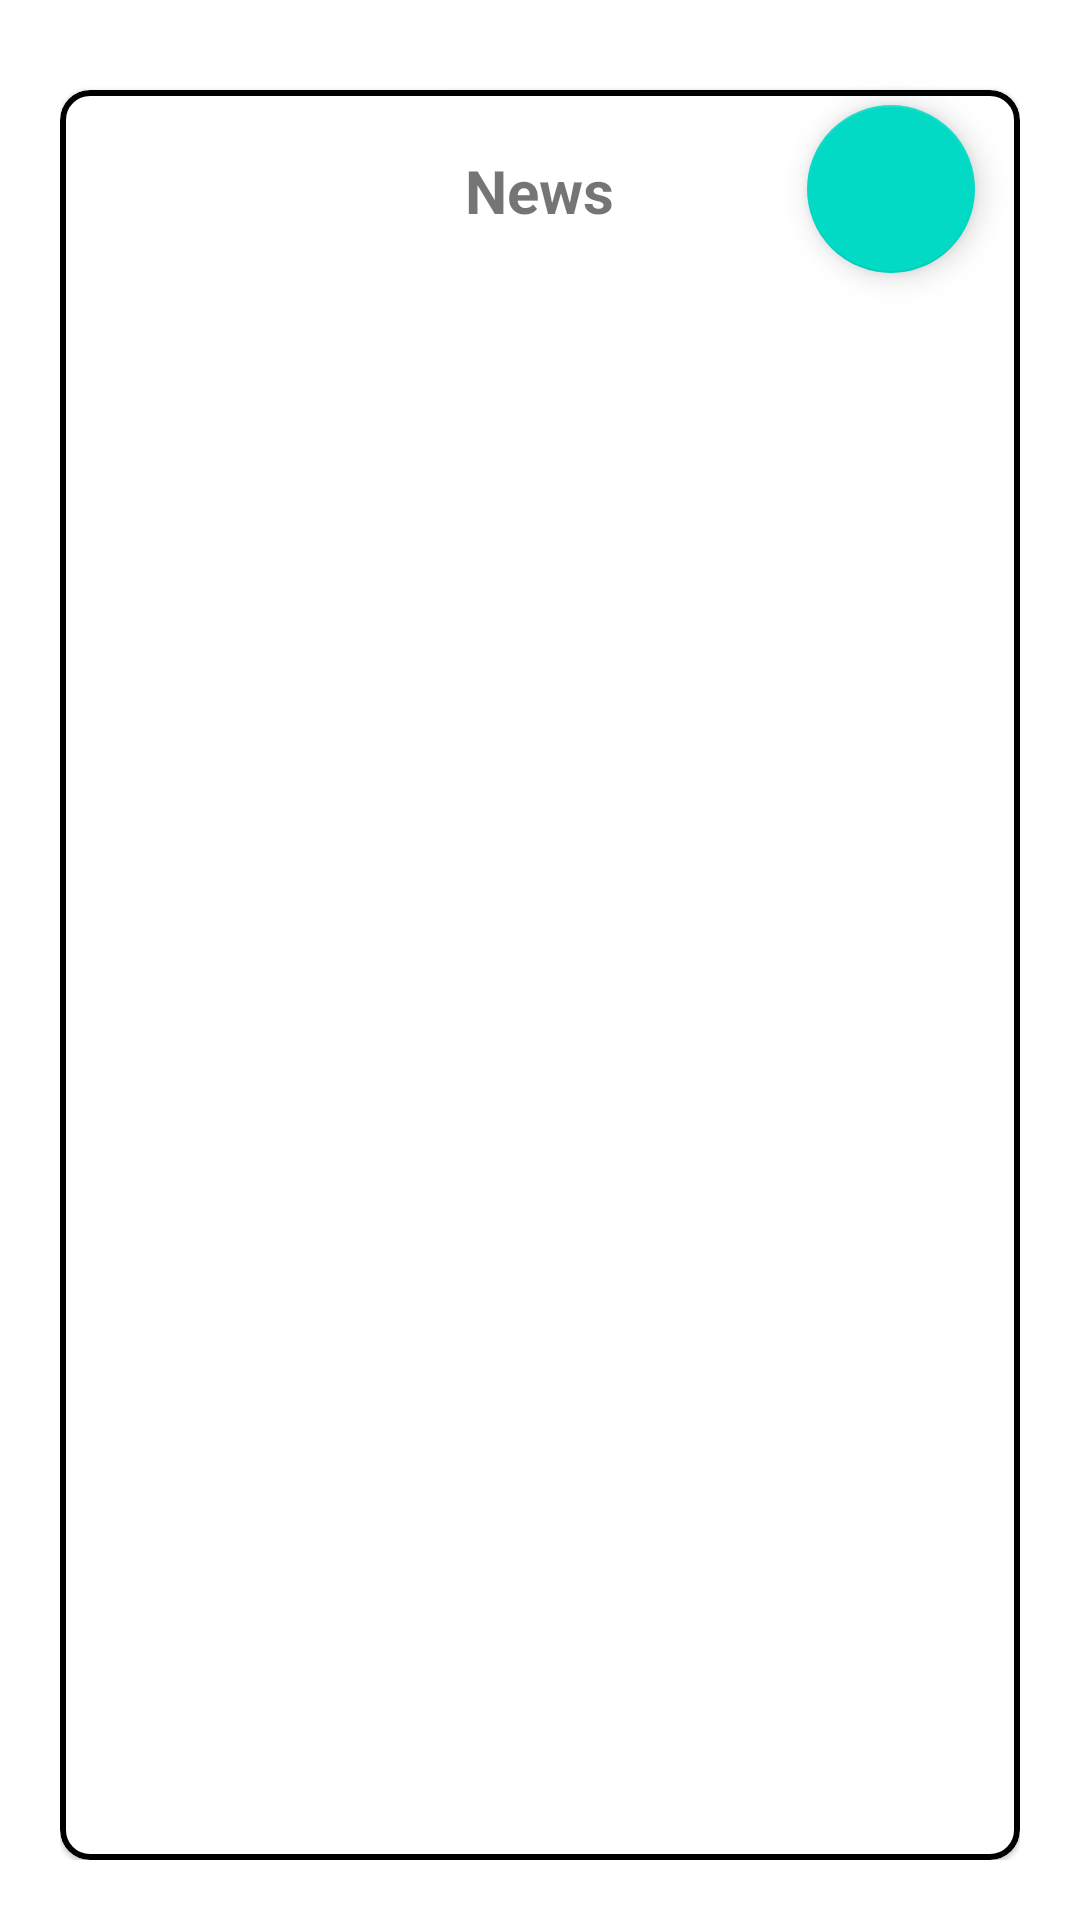

This screen was rendered from an Android layout file. Write that file and the resources it references.
<!-- AndroidManifest.xml: application theme Theme.VIXSchotersDianPurnamaSari -->
<!-- res/layout/fragment_source.xml -->
<?xml version="1.0" encoding="utf-8"?>
<RelativeLayout xmlns:android="http://schemas.android.com/apk/res/android"
    xmlns:tools="http://schemas.android.com/tools"
    android:layout_width="match_parent"
    android:layout_height="wrap_content"
    xmlns:app="http://schemas.android.com/apk/res-auto"
    tools:context=".view.Source"
    android:padding="20dp">

    <com.google.android.material.card.MaterialCardView
        android:id="@+id/cv_biodataPemesan"
        android:layout_width="match_parent"
        android:layout_height="wrap_content"
        android:layout_marginTop="10dp"
        app:cardCornerRadius="10dp"
        app:strokeColor="@color/black"
        app:strokeWidth="2dp">

        <RelativeLayout
            android:layout_width="match_parent"
            android:layout_height="wrap_content"
            android:padding="20dp">

        <TextView
        android:id="@+id/tv_news"
        android:text="News"
        android:textStyle="bold"
        android:textSize="20dp"
        android:layout_centerHorizontal="true"
        android:layout_width="wrap_content"
        android:layout_height="wrap_content"/>

    <androidx.recyclerview.widget.RecyclerView
        android:id="@+id/rvSource"
        android:layout_below="@id/tv_news"
        android:layout_centerHorizontal="true"
        android:layout_width="match_parent"
        android:layout_height="match_parent"/>

        </RelativeLayout>
    </com.google.android.material.card.MaterialCardView>

    <com.google.android.material.floatingactionbutton.FloatingActionButton
        android:id="@+id/btnToProfile"
        android:layout_width="wrap_content"
        android:layout_height="wrap_content"
        android:layout_alignParentRight="true"
        android:layout_marginTop="15dp"
        android:layout_marginRight="15dp"
        android:src="@drawable/baseline_person_24"
        android:contentDescription="@string/app_name" />

</RelativeLayout>
<!-- resources referenced by this layout -->
<resources>
  <string name="app_name">VIX-Schoters-Dian Purnama Sari</string>
  <style name="Theme.VIXSchotersDianPurnamaSari" parent="Theme.MaterialComponents.DayNight.DarkActionBar">
          
          <item name="colorPrimary">@color/purple_500</item>
          <item name="colorPrimaryVariant">@color/purple_700</item>
          <item name="colorOnPrimary">@color/white</item>
          
          <item name="colorSecondary">@color/teal_200</item>
          <item name="colorSecondaryVariant">@color/teal_700</item>
          <item name="colorOnSecondary">@color/black</item>
          
          <item name="android:statusBarColor">?attr/colorPrimaryVariant</item>
          
      </style>
  <!-- not gathered from this repository: default colours our renderer supplied (Android Studio template values) -->
  <color name="purple_500">#FF6200EE</color>
  <color name="purple_700">#FF3700B3</color>
  <color name="teal_200">#FF03DAC5</color>
  <color name="teal_700">#FF018786</color>
  <color name="black">#FF000000</color>
  <color name="white">#FFFFFFFF</color>
</resources>
